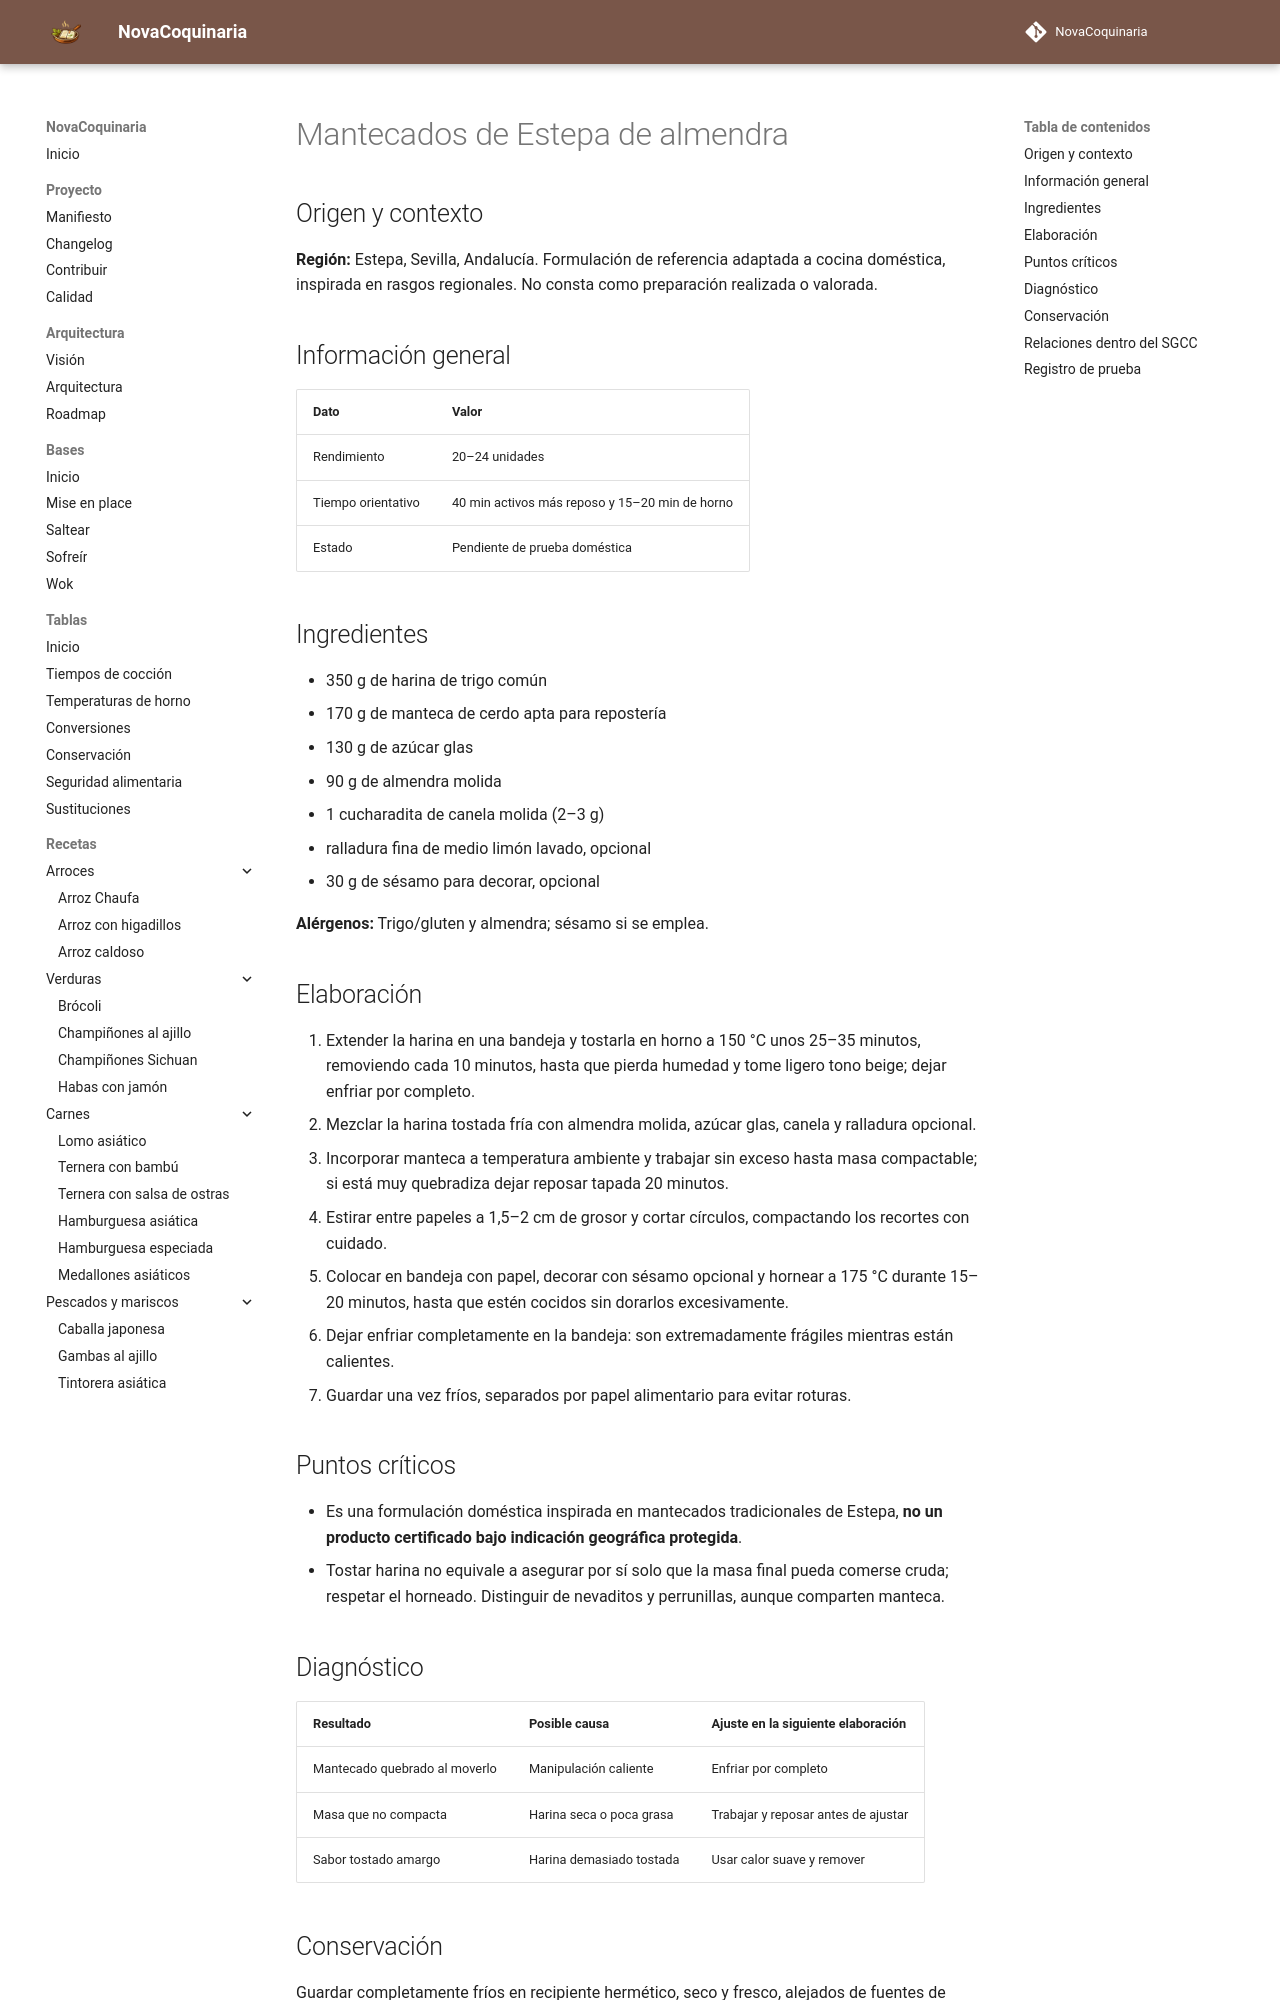

repository: fran-eliot/NovaCoquinaria · page: 08_Postres/mantecados_de_estepa_de_almendra.html · generator: mkdocs

---
id: REC-560
tipo: receta
titulo: Mantecados de Estepa de almendra
categoria: Postres
estado: borrador
version: 1.0.0
ultima_revision: 2026-11-15
etiquetas:
  - cocina-espanola
  - tradicional
  - receta-propuesta
  - pendiente-de-prueba
---

# Mantecados de Estepa de almendra

## Origen y contexto

**Región:** Estepa, Sevilla, Andalucía. Formulación de referencia adaptada a cocina doméstica, inspirada en rasgos regionales. No consta como preparación realizada o valorada.

## Información general

| Dato | Valor |
|---|---|
| Rendimiento | 20–24 unidades |
| Tiempo orientativo | 40 min activos más reposo y 15–20 min de horno |
| Estado | Pendiente de prueba doméstica |

## Ingredientes

- 350 g de harina de trigo común
- 170 g de manteca de cerdo apta para repostería
- 130 g de azúcar glas
- 90 g de almendra molida
- 1 cucharadita de canela molida (2–3 g)
- ralladura fina de medio limón lavado, opcional
- 30 g de sésamo para decorar, opcional

**Alérgenos:** Trigo/gluten y almendra; sésamo si se emplea.

## Elaboración

1. Extender la harina en una bandeja y tostarla en horno a 150 °C unos 25–35 minutos, removiendo cada 10 minutos, hasta que pierda humedad y tome ligero tono beige; dejar enfriar por completo.
2. Mezclar la harina tostada fría con almendra molida, azúcar glas, canela y ralladura opcional.
3. Incorporar manteca a temperatura ambiente y trabajar sin exceso hasta masa compactable; si está muy quebradiza dejar reposar tapada 20 minutos.
4. Estirar entre papeles a 1,5–2 cm de grosor y cortar círculos, compactando los recortes con cuidado.
5. Colocar en bandeja con papel, decorar con sésamo opcional y hornear a 175 °C durante 15–20 minutos, hasta que estén cocidos sin dorarlos excesivamente.
6. Dejar enfriar completamente en la bandeja: son extremadamente frágiles mientras están calientes.
7. Guardar una vez fríos, separados por papel alimentario para evitar roturas.

## Puntos críticos

- Es una formulación doméstica inspirada en mantecados tradicionales de Estepa, **no un producto certificado bajo indicación geográfica protegida**.
- Tostar harina no equivale a asegurar por sí solo que la masa final pueda comerse cruda; respetar el horneado. Distinguir de nevaditos y perrunillas, aunque comparten manteca.

## Diagnóstico

| Resultado | Posible causa | Ajuste en la siguiente elaboración |
|---|---|---|
| Mantecado quebrado al moverlo | Manipulación caliente | Enfriar por completo |
| Masa que no compacta | Harina seca o poca grasa | Trabajar y reposar antes de ajustar |
| Sabor tostado amargo | Harina demasiado tostada | Usar calor suave y remover |
